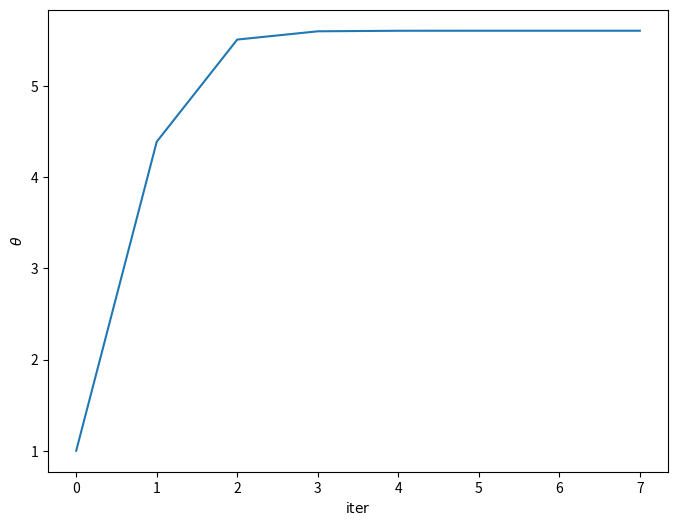

This chart was generated by the following Python code:
import numpy as np
import matplotlib.pyplot as plt
#%matplotlib inline

x = np.array([1.41, 1.84, 1.64, 0.85, 1.32, 1.97, 1.70, 1.02, 1.84, 0.92], dtype=float)
r = np.array([0.94, 0.70, 0.16, 0.38, 0.40, 0.57, 0.24, 0.27, 0.60, 0.81], dtype=float)
y = np.array([13, 17, 6, 3, 7, 13, 8, 7, 5, 8], dtype=int)

theta_0 = 1
epsilon = 1e-5
err = 1 + epsilon
theta_list = [theta_0]

while err >= epsilon:
    theta = (theta_0 / np.sum(x)) * (np.dot(x / (x * theta_0 + r), y))
    err = np.abs(theta - theta_0)
    theta_list.append(theta)
    theta_0 = theta

# plot
fig, ax = plt.subplots()
plt.rcParams.update({
    "text.usetex": True
})
ax.plot(np.arange(0, len(theta_list)), np.array(theta_list))

fig.set_size_inches(8,6)
plt.xlabel('$\\rm iter$')
plt.ylabel('$\\theta$')
plt.savefig('3-1-1.jpg',dpi=1000, bbox_inches='tight')
plt.show()

print(f'the MLE of theta is {theta}')

I_obs = np.dot(np.square(x / (theta * x + r)), y)
print(f'the observed Fisher information is {I_obs}')

I_com = np.dot(x / theta, y / (x * theta + r))
print(f'the complete information is {I_com}')

frac = 1 - I_obs / I_com
print(f'the fraction of missing information is {frac}')
